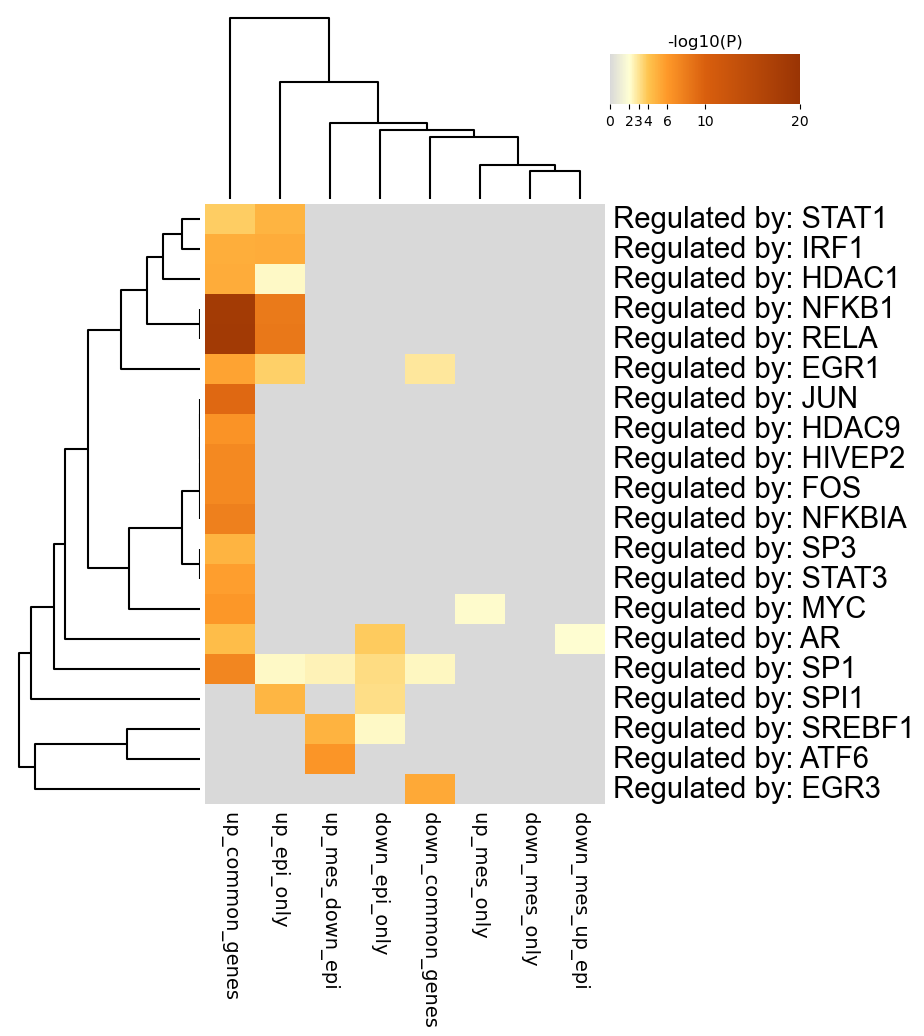

Source data for this figure (header and first rows):
GO, Description, _LogP_down_common_genes, _LogP_down_epi_only, _LogP_down_mes_only, _LogP_down_mes_up_epi, _LogP_up_common_genes, _LogP_up_epi_only, _LogP_up_mes_down_epi, _LogP_up_mes_only
TRR01275, Regulated by: STAT1, 0.0, 0.0, 0.0, 0.0, -3.683, -4.694, 0.0, 0.0
TRR00602, Regulated by: IRF1, 0.0, 0.0, 0.0, 0.0, -5.057, -5.104, 0.0, 0.0
TRR00466, Regulated by: HDAC1, 0.0, 0.0, 0.0, 0.0, -5.093, -2.254, 0.0, 0.0
TRR00875, Regulated by: NFKB1, 0.0, 0.0, 0.0, 0.0, -18.35, -8.093, 0.0, 0.0
TRR01158, Regulated by: RELA, 0.0, 0.0, 0.0, 0.0, -18.55, -8.208, 0.0, 0.0
TRR00253, Regulated by: EGR1, -2.834, 0.0, 0.0, 0.0, -5.53, -3.63, 0.0, 0.0
TRR00645, Regulated by: JUN, 0.0, 0.0, 0.0, 0.0, -9.353, 0.0, 0.0, 0.0
TRR00474, Regulated by: HDAC9, 0.0, 0.0, 0.0, 0.0, -6.406, 0.0, 0.0, 0.0
TRR00489, Regulated by: HIVEP2, 0.0, 0.0, 0.0, 0.0, -7.065, 0.0, 0.0, 0.0
TRR00342, Regulated by: FOS, 0.0, 0.0, 0.0, 0.0, -7.035, 0.0, 0.0, 0.0
TRR00877, Regulated by: NFKBIA, 0.0, 0.0, 0.0, 0.0, -7.676, 0.0, 0.0, 0.0
TRR01259, Regulated by: SP3, 0.0, 0.0, 0.0, 0.0, -4.761, 0.0, 0.0, 0.0
TRR01277, Regulated by: STAT3, 0.0, 0.0, 0.0, 0.0, -5.733, 0.0, 0.0, 0.0
TRR00780, Regulated by: MYC, 0.0, 0.0, 0.0, 0.0, -6.168, 0.0, 0.0, -2.144
TRR00011, Regulated by: AR, 0.0, -3.812, 0.0, -2.101, -4.337, 0.0, 0.0, 0.0
TRR01256, Regulated by: SP1, -2.34, -3.23, 0.0, 0.0, -7.28, -2.203, -2.425, 0.0
TRR01264, Regulated by: SPI1, 0.0, -3.184, 0.0, 0.0, 0.0, -4.68, 0.0, 0.0
TRR01268, Regulated by: SREBF1, 0.0, -2.214, 0.0, 0.0, 0.0, 0.0, -4.781, 0.0
TRR00027, Regulated by: ATF6, 0.0, 0.0, 0.0, 0.0, 0.0, 0.0, -6.304, 0.0
TRR00255, Regulated by: EGR3, -5.26, 0.0, 0.0, 0.0, 0.0, 0.0, 0.0, 0.0
